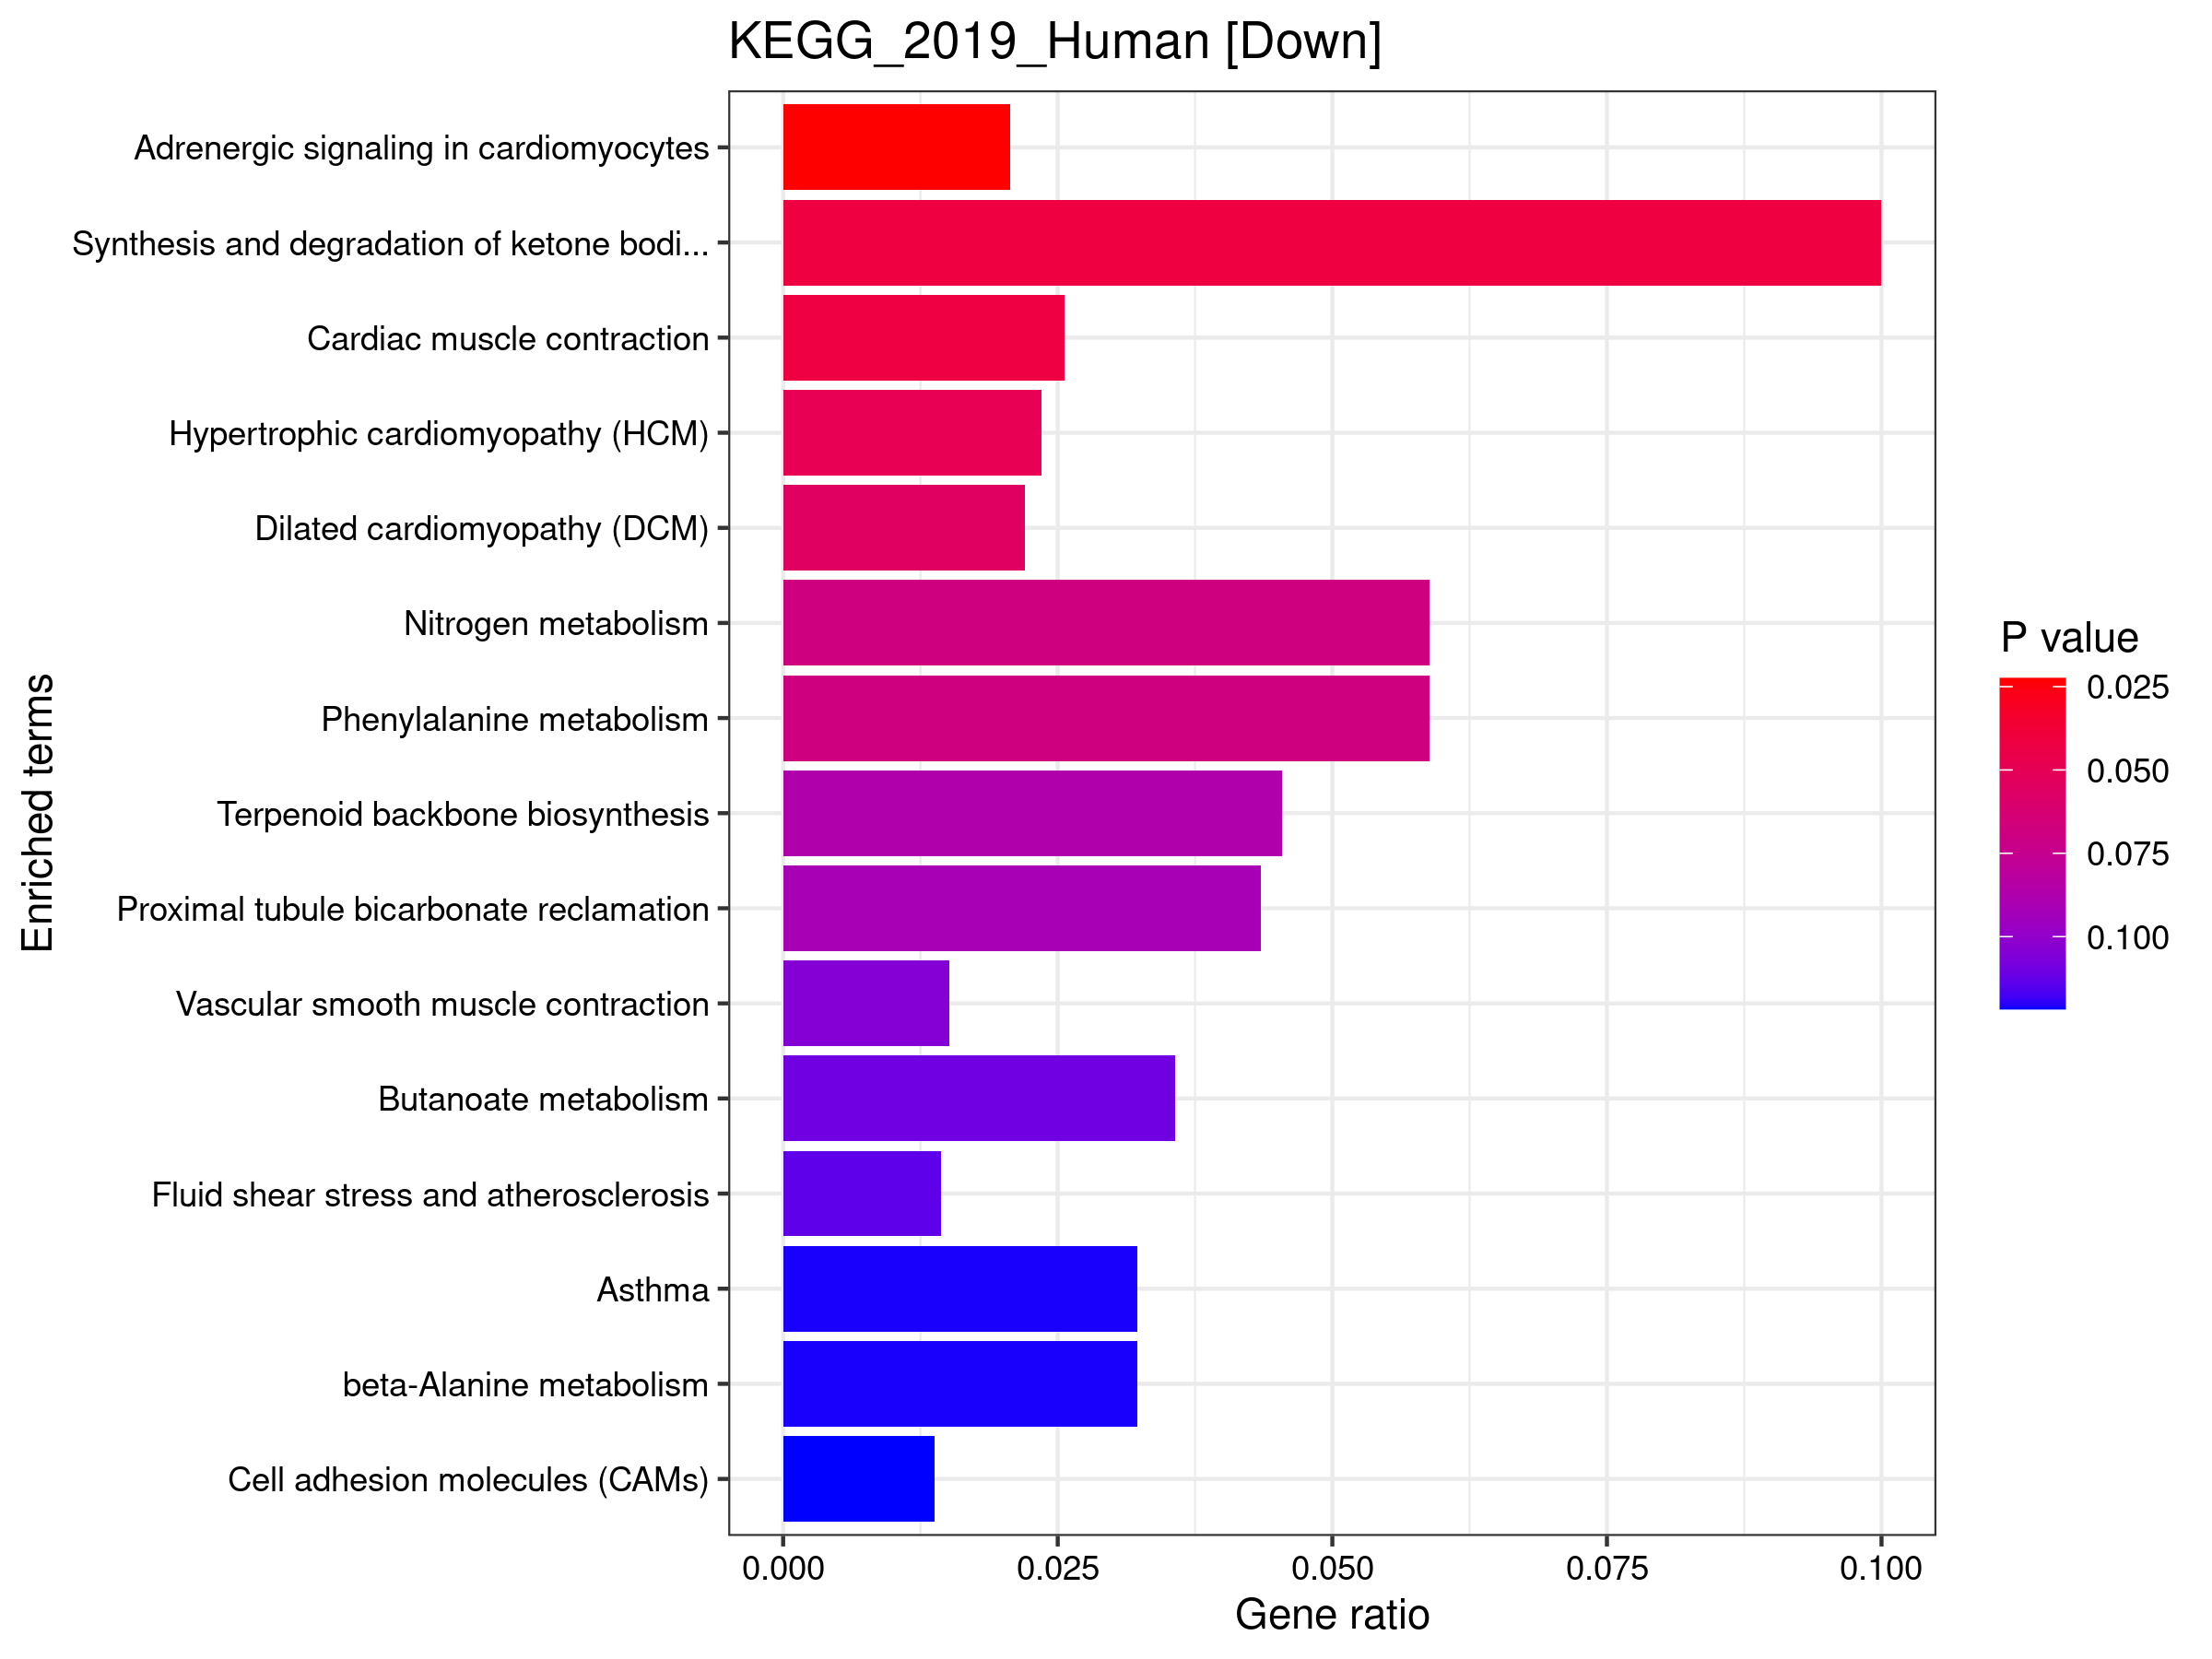

Values plotted in this chart, from the file beside it:
, Term, Overlap, P.value, Adjusted.P.value, Old.P.value, Old.Adjusted.P.value, Odds.Ratio, Combined.Score, Genes
1, Adrenergic signaling in cardiomyocytes, 3/145, 0.0225, 0.4951, 0, 0, 5.222, 19.81, TNNC1;SCN4B;CACNG4
2, Synthesis and degradation of ketone bodi…, 1/10, 0.04074, 0.4951, 0, 0, 26.98, 86.34, HMGCS2
3, Cardiac muscle contraction, 2/78, 0.0417, 0.4951, 0, 0, 6.446, 20.48, TNNC1;CACNG4
4, Hypertrophic cardiomyopathy (HCM), 2/85, 0.04867, 0.4951, 0, 0, 5.9, 17.83, TNNC1;CACNG4
5, Dilated cardiomyopathy (DCM), 2/91, 0.05496, 0.4951, 0, 0, 5.501, 15.96, TNNC1;CACNG4
6, Nitrogen metabolism, 1/17, 0.06828, 0.4951, 0, 0, 15.17, 40.71, CA4
7, Phenylalanine metabolism, 1/17, 0.06828, 0.4951, 0, 0, 15.17, 40.71, AOC3
8, Terpenoid backbone biosynthesis, 1/22, 0.08747, 0.4951, 0, 0, 11.55, 28.15, HMGCS2
9, Proximal tubule bicarbonate reclamation, 1/23, 0.09126, 0.4951, 0, 0, 11.03, 26.4, CA4
10, Vascular smooth muscle contraction, 2/132, 0.1042, 0.4951, 0, 0, 3.758, 8.497, PPP1R14A;RAMP2
11, Butanoate metabolism, 1/28, 0.11, 0.4951, 0, 0, 8.984, 19.83, HMGCS2
12, Fluid shear stress and atherosclerosis, 2/139, 0.1136, 0.4951, 0, 0, 3.565, 7.755, PECAM1;GSTM5
13, Asthma, 1/31, 0.121, 0.4951, 0, 0, 8.084, 17.07, FCER1A
14, beta-Alanine metabolism, 1/31, 0.121, 0.4951, 0, 0, 8.084, 17.07, AOC3
15, Cell adhesion molecules (CAMs), 2/145, 0.1217, 0.4951, 0, 0, 3.414, 7.191, ICAM2;PECAM1
16, Breast cancer, 2/147, 0.1245, 0.4951, 0, 0, 3.367, 7.016, DLL4;HEY1
17, Prion diseases, 1/35, 0.1356, 0.4951, 0, 0, 7.132, 14.25, CCL5
18, Tyrosine metabolism, 1/36, 0.1392, 0.4951, 0, 0, 6.928, 13.66, AOC3
19, Glycine, serine and threonine metabolism, 1/40, 0.1534, 0.4951, 0, 0, 6.216, 11.65, AOC3
20, Influenza A, 2/171, 0.1585, 0.4951, 0, 0, 2.885, 5.314, NXF3;CCL5
21, Ether lipid metabolism, 1/47, 0.1777, 0.4951, 0, 0, 5.268, 9.101, GDPD3
22, Pathways in cancer, 4/530, 0.1781, 0.4951, 0, 0, 1.867, 3.221, DLL4;HEY1;FGFR4;GSTM5
23, Valine, leucine and isoleucine degradati…, 1/48, 0.1811, 0.4951, 0, 0, 5.156, 8.808, HMGCS2
24, Notch signaling pathway, 1/48, 0.1811, 0.4951, 0, 0, 5.156, 8.808, DLL4
25, Malaria, 1/49, 0.1846, 0.4951, 0, 0, 5.048, 8.53, PECAM1
26, Chemokine signaling pathway, 2/190, 0.1865, 0.4951, 0, 0, 2.591, 4.351, CCL5;XCL1
27, Glutathione metabolism, 1/56, 0.208, 0.5316, 0, 0, 4.404, 6.915, GSTM5
28, Cytosolic DNA-sensing pathway, 1/63, 0.2308, 0.5402, 0, 0, 3.905, 5.726, CCL5
29, Epithelial cell signaling in Helicobacte…, 1/68, 0.2467, 0.5402, 0, 0, 3.613, 5.057, CCL5
30, Fc epsilon RI signaling pathway, 1/68, 0.2467, 0.5402, 0, 0, 3.613, 5.057, FCER1A
31, Arrhythmogenic right ventricular cardiom…, 1/72, 0.2591, 0.5402, 0, 0, 3.409, 4.603, CACNG4
32, Metabolism of xenobiotics by cytochrome …, 1/74, 0.2653, 0.5402, 0, 0, 3.315, 4.399, GSTM5
33, PPAR signaling pathway, 1/74, 0.2653, 0.5402, 0, 0, 3.315, 4.399, HMGCS2
34, Synaptic vesicle cycle, 1/78, 0.2775, 0.5402, 0, 0, 3.142, 4.028, SLC6A4
35, Chemical carcinogenesis, 1/82, 0.2894, 0.5402, 0, 0, 2.986, 3.703, GSTM5
36, Peroxisome, 1/83, 0.2924, 0.5402, 0, 0, 2.95, 3.627, PRDX5
37, mRNA surveillance pathway, 1/91, 0.3157, 0.5402, 0, 0, 2.687, 3.098, NXF3
38, Rheumatoid arthritis, 1/91, 0.3157, 0.5402, 0, 0, 2.687, 3.098, CCL5
39, Th1 and Th2 cell differentiation, 1/92, 0.3185, 0.5402, 0, 0, 2.657, 3.04, DLL4
40, Ribosome biogenesis in eukaryotes, 1/101, 0.3437, 0.5402, 0, 0, 2.417, 2.581, NXF3
41, Cytokine-cytokine receptor interaction, 2/294, 0.3454, 0.5402, 0, 0, 1.659, 1.764, CCL5;XCL1
42, MAPK signaling pathway, 2/295, 0.3469, 0.5402, 0, 0, 1.654, 1.751, FGFR4;CACNG4
43, Chagas disease (American trypanosomiasis…, 1/103, 0.3491, 0.5402, 0, 0, 2.369, 2.493, CCL5
44, Toll-like receptor signaling pathway, 1/104, 0.3518, 0.5402, 0, 0, 2.346, 2.451, CCL5
45, Drug metabolism, 1/108, 0.3626, 0.5402, 0, 0, 2.258, 2.291, GSTM5
46, TNF signaling pathway, 1/110, 0.3679, 0.5402, 0, 0, 2.216, 2.216, CCL5
47, Leukocyte transendothelial migration, 1/112, 0.3732, 0.5402, 0, 0, 2.176, 2.145, PECAM1
48, Serotonergic synapse, 1/113, 0.3758, 0.5402, 0, 0, 2.156, 2.111, SLC6A4
49, Sphingolipid signaling pathway, 1/119, 0.3912, 0.5509, 0, 0, 2.046, 1.92, FCER1A
50, Natural killer cell mediated cytotoxicit…, 1/131, 0.4211, 0.5811, 0, 0, 1.856, 1.606, ICAM2
51, Signaling pathways regulating pluripoten…, 1/139, 0.4401, 0.5955, 0, 0, 1.748, 1.434, FGFR4
52, Phospholipase D signaling pathway, 1/148, 0.4608, 0.6104, 0, 0, 1.64, 1.271, FCER1A
53, Oxytocin signaling pathway, 1/153, 0.472, 0.6104, 0, 0, 1.586, 1.19, CACNG4
54, Wnt signaling pathway, 1/158, 0.483, 0.6104, 0, 0, 1.535, 1.117, LGR5
55, Protein processing in endoplasmic reticu…, 1/165, 0.4979, 0.6104, 0, 0, 1.469, 1.024, WFS1
56, RNA transport, 1/165, 0.4979, 0.6104, 0, 0, 1.469, 1.024, NXF3
57, Hepatocellular carcinoma, 1/168, 0.5042, 0.6104, 0, 0, 1.442, 0.9876, GSTM5
58, NOD-like receptor signaling pathway, 1/178, 0.5246, 0.6241, 0, 0, 1.36, 0.8775, CCL5
59, Calcium signaling pathway, 1/188, 0.5441, 0.6363, 0, 0, 1.287, 0.7831, TNNC1
60, Rap1 signaling pathway, 1/206, 0.5773, 0.6574, 0, 0, 1.173, 0.6442, FGFR4
... 9 more rows
